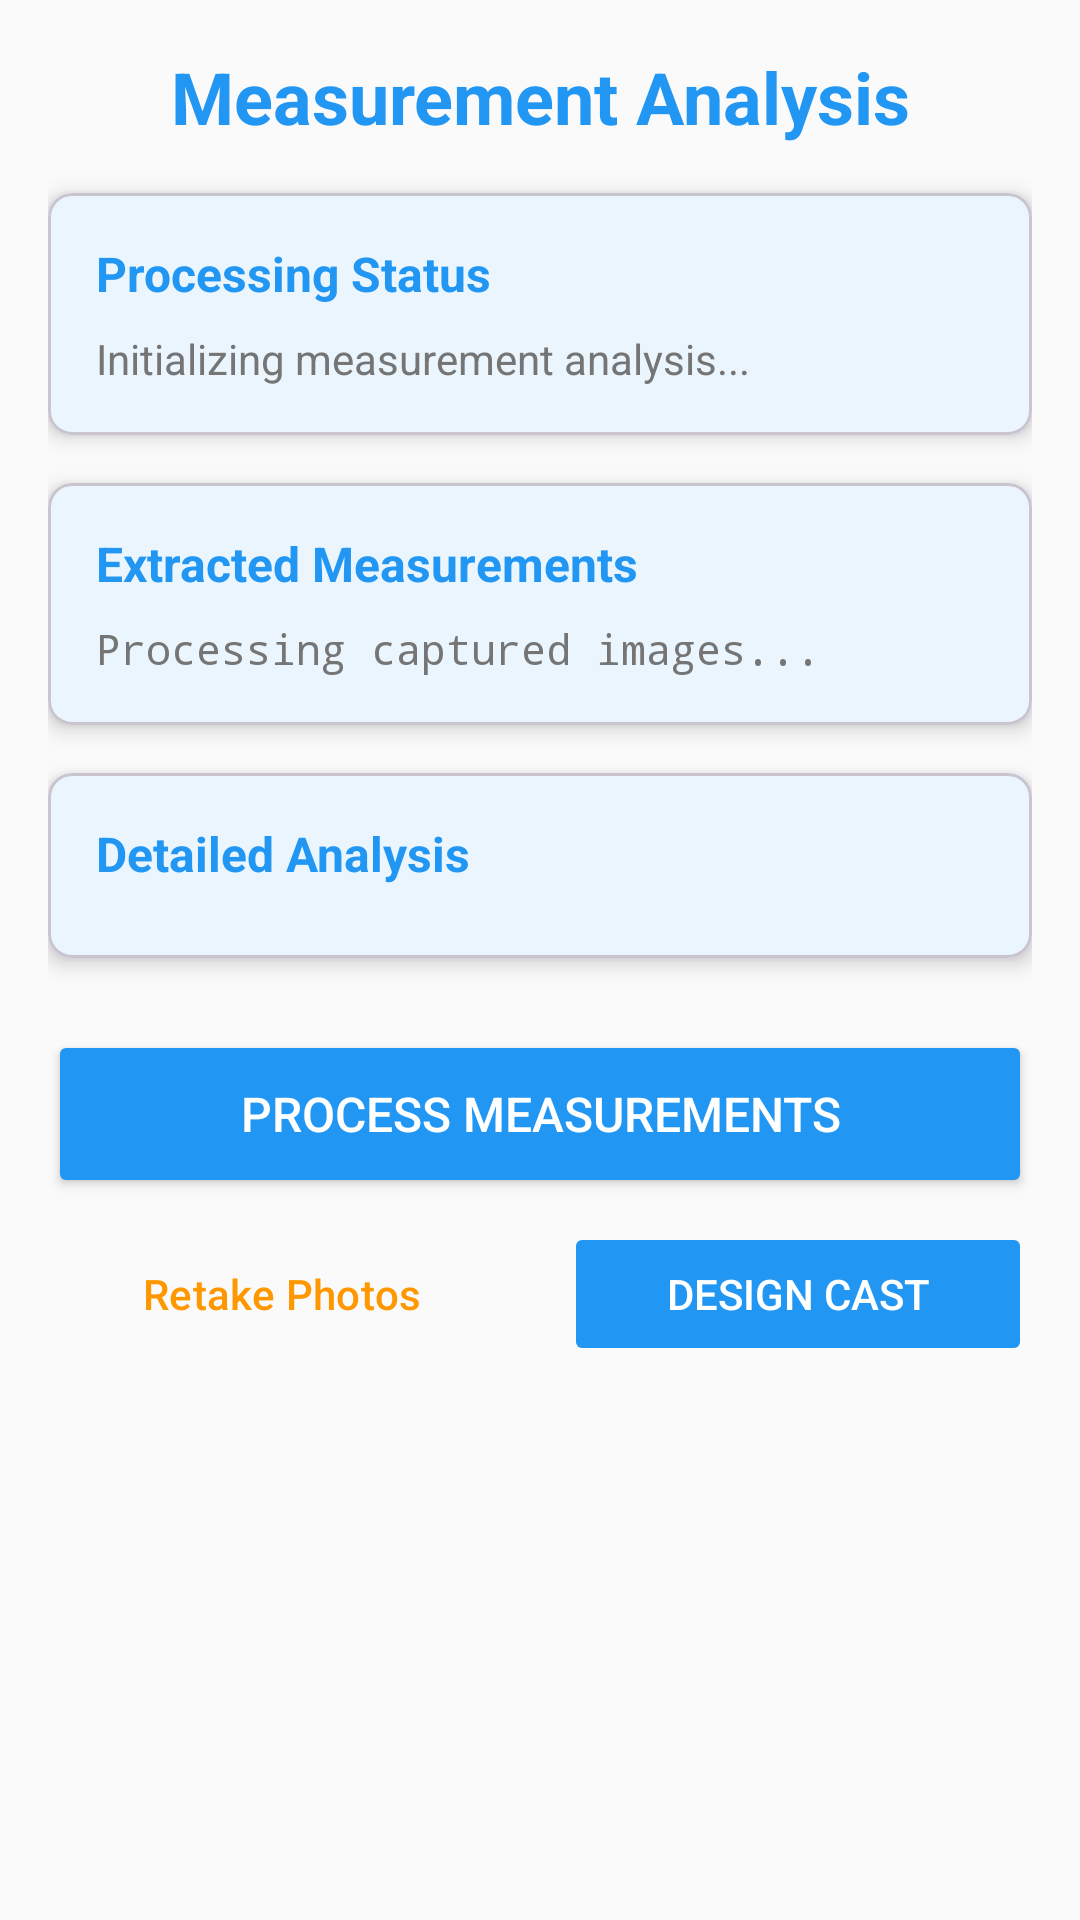

The Android layout XML behind this screen, and the referenced resources:
<!-- AndroidManifest.xml: application theme Theme.CMTCast -->
<!-- res/layout/activity_measurement.xml -->
<?xml version="1.0" encoding="utf-8"?>
<ScrollView xmlns:android="http://schemas.android.com/apk/res/android"
    xmlns:app="http://schemas.android.com/apk/res-auto"
    android:layout_width="match_parent"
    android:layout_height="match_parent"
    android:padding="16dp">

    <LinearLayout
        android:layout_width="match_parent"
        android:layout_height="wrap_content"
        android:orientation="vertical">

        
        <TextView
            android:layout_width="match_parent"
            android:layout_height="wrap_content"
            android:text="Measurement Analysis"
            android:textSize="24sp"
            android:textStyle="bold"
            android:textColor="@color/primary_blue"
            android:gravity="center"
            android:layout_marginBottom="16dp" />

        
        <com.google.android.material.card.MaterialCardView
            android:layout_width="match_parent"
            android:layout_height="wrap_content"
            android:layout_marginBottom="16dp"
            app:cardCornerRadius="8dp"
            app:cardElevation="4dp">

            <LinearLayout
                android:layout_width="match_parent"
                android:layout_height="wrap_content"
                android:orientation="vertical"
                android:padding="16dp">

                <TextView
                    android:layout_width="wrap_content"
                    android:layout_height="wrap_content"
                    android:text="Processing Status"
                    android:textSize="16sp"
                    android:textStyle="bold"
                    android:textColor="@color/primary_blue" />

                <TextView
                    android:id="@+id/tvProcessingStatus"
                    android:layout_width="match_parent"
                    android:layout_height="wrap_content"
                    android:layout_marginTop="8dp"
                    android:text="Initializing measurement analysis..."
                    android:textColor="@color/text_secondary" />

            </LinearLayout>

        </com.google.android.material.card.MaterialCardView>

        
        <com.google.android.material.card.MaterialCardView
            android:layout_width="match_parent"
            android:layout_height="wrap_content"
            android:layout_marginBottom="16dp"
            app:cardCornerRadius="8dp"
            app:cardElevation="4dp">

            <LinearLayout
                android:layout_width="match_parent"
                android:layout_height="wrap_content"
                android:orientation="vertical"
                android:padding="16dp">

                <TextView
                    android:layout_width="wrap_content"
                    android:layout_height="wrap_content"
                    android:text="Extracted Measurements"
                    android:textSize="16sp"
                    android:textStyle="bold"
                    android:textColor="@color/primary_blue" />

                <TextView
                    android:id="@+id/tvMeasurementResults"
                    android:layout_width="match_parent"
                    android:layout_height="wrap_content"
                    android:layout_marginTop="8dp"
                    android:text="Processing captured images..."
                    android:textColor="@color/text_secondary"
                    android:fontFamily="monospace" />

            </LinearLayout>

        </com.google.android.material.card.MaterialCardView>

        
        <com.google.android.material.card.MaterialCardView
            android:layout_width="match_parent"
            android:layout_height="wrap_content"
            android:layout_marginBottom="24dp"
            app:cardCornerRadius="8dp"
            app:cardElevation="4dp">

            <LinearLayout
                android:layout_width="match_parent"
                android:layout_height="wrap_content"
                android:orientation="vertical"
                android:padding="16dp">

                <TextView
                    android:layout_width="wrap_content"
                    android:layout_height="wrap_content"
                    android:text="Detailed Analysis"
                    android:textSize="16sp"
                    android:textStyle="bold"
                    android:textColor="@color/primary_blue" />

                <androidx.recyclerview.widget.RecyclerView
                    android:id="@+id/rvMeasurements"
                    android:layout_width="match_parent"
                    android:layout_height="wrap_content"
                    android:layout_marginTop="8dp"
                    android:nestedScrollingEnabled="false" />

            </LinearLayout>

        </com.google.android.material.card.MaterialCardView>

        
        <LinearLayout
            android:layout_width="match_parent"
            android:layout_height="wrap_content"
            android:orientation="vertical">

            <Button
                android:id="@+id/btnProcessMeasurements"
                android:layout_width="match_parent"
                android:layout_height="56dp"
                android:layout_marginBottom="8dp"
                android:text="Process Measurements"
                android:textSize="16sp"
                android:backgroundTint="@color/primary_blue"
                android:textColor="@android:color/white" />

            <LinearLayout
                android:layout_width="match_parent"
                android:layout_height="wrap_content"
                android:orientation="horizontal">

                <Button
                    android:id="@+id/btnRetakeMeasurements"
                    style="@style/Widget.Material3.Button.OutlinedButton"
                    android:layout_width="0dp"
                    android:layout_height="48dp"
                    android:layout_marginEnd="8dp"
                    android:layout_weight="1"
                    android:text="Retake Photos"
                    android:textColor="@color/accent_orange"
                    app:strokeColor="@color/accent_orange" />

                <Button
                    android:id="@+id/btnProceedToCastDesign"
                    android:layout_width="0dp"
                    android:layout_height="48dp"
                    android:layout_marginStart="8dp"
                    android:layout_weight="1"
                    android:text="Design Cast"
                    android:textColor="@android:color/white"
                    android:backgroundTint="@color/primary_blue"
                    android:enabled="false" />

            </LinearLayout>

        </LinearLayout>

    </LinearLayout>

</ScrollView>
<!-- resources referenced by this layout -->
<resources>
  <color name="accent_orange">#FF9800</color>
  <color name="primary_blue">#2196F3</color>
  <color name="text_secondary">#757575</color>
  <style name="Theme.CMTCast" parent="Base.Theme.CMTCast" />
  <style name="Base.Theme.CMTCast" parent="Theme.Material3.DayNight.NoActionBar">
          <item name="colorPrimary">@color/primary_blue</item>
          <item name="colorPrimaryVariant">@color/primary_blue_dark</item>
          <item name="colorOnPrimary">@android:color/white</item>
          <item name="colorSecondary">@color/accent_orange</item>
          <item name="colorSecondaryVariant">@color/accent_orange_dark</item>
          <item name="colorOnSecondary">@android:color/white</item>
          <item name="android:colorBackground">@color/background_light</item>
          <item name="colorOnBackground">@color/text_primary</item>
          <item name="colorSurface">@android:color/white</item>
          <item name="colorOnSurface">@color/text_primary</item>
      </style>
  <color name="primary_blue_dark">#1976D2</color>
  <color name="accent_orange_dark">#F57C00</color>
  <color name="background_light">#FAFAFA</color>
  <color name="text_primary">#212121</color>
</resources>
